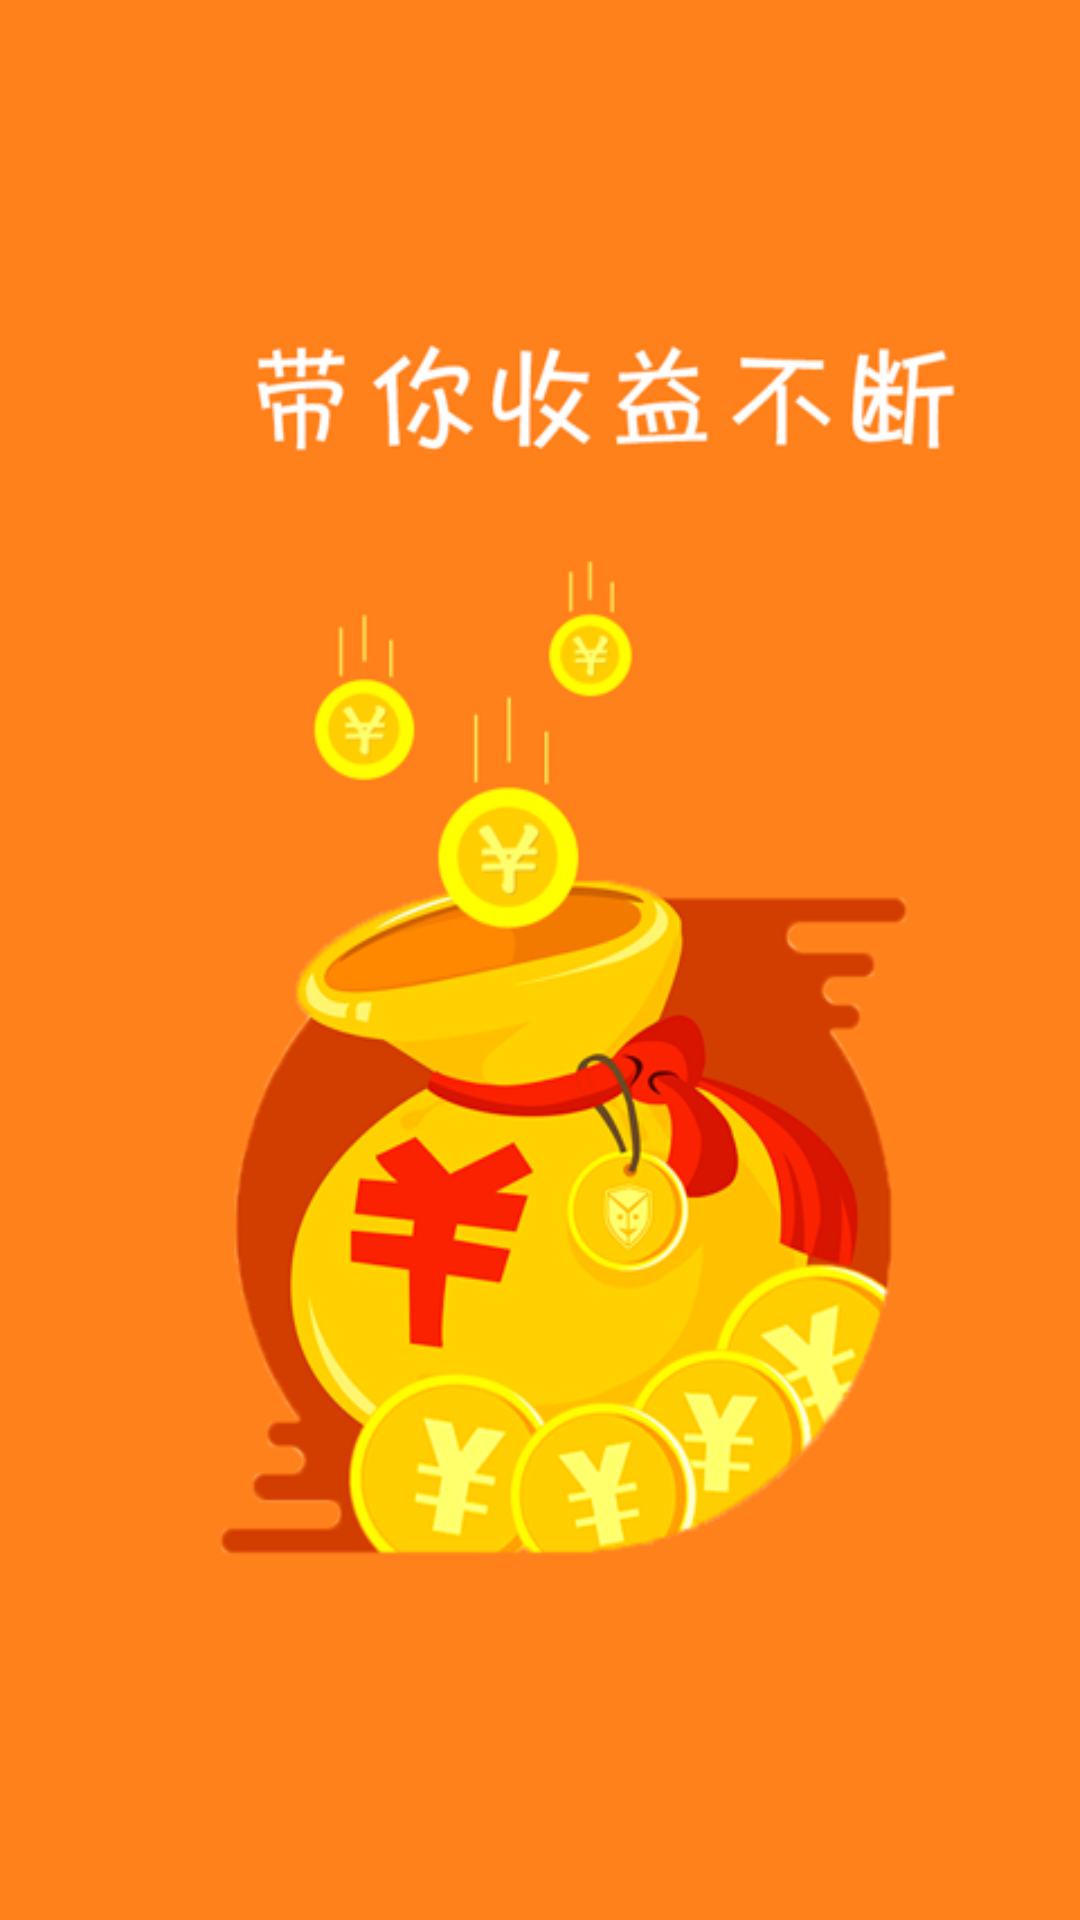

Android layout source for this screen:
<!-- AndroidManifest.xml: application theme AppTheme -->
<!-- res/layout/activity_startup_page.xml -->
<?xml version="1.0" encoding="utf-8"?>
<LinearLayout
    xmlns:android="http://schemas.android.com/apk/res/android"
    xmlns:tools="http://schemas.android.com/tools"
    android:layout_width="match_parent"
    android:layout_height="match_parent"
    android:background="@color/white"
    tools:context="pers.haijun.programhome.activity.StartupPageActivity">

    <ImageView
        android:layout_width="match_parent"
        android:layout_height="match_parent"
        android:background="@mipmap/guide_page_1"/>
</LinearLayout>
<!-- resources referenced by this layout -->
<resources>
  <color name="white">#FFFFFF</color>
  <!-- mipmap guide_page_1: png bitmap (mipmap-hdpi, 78010 bytes) -->
  <style name="AppTheme" parent="Theme.AppCompat.Light.DarkActionBar">
          
          <item name="colorPrimary">@color/colorPrimary</item>
          <item name="colorPrimaryDark">@color/colorPrimaryDark</item>
          <item name="colorAccent">@color/colorAccent</item>
      </style>
  <color name="colorPrimary">#3F51B5</color>
  <color name="colorPrimaryDark">#303F9F</color>
  <color name="colorAccent">#FF4081</color>
</resources>
